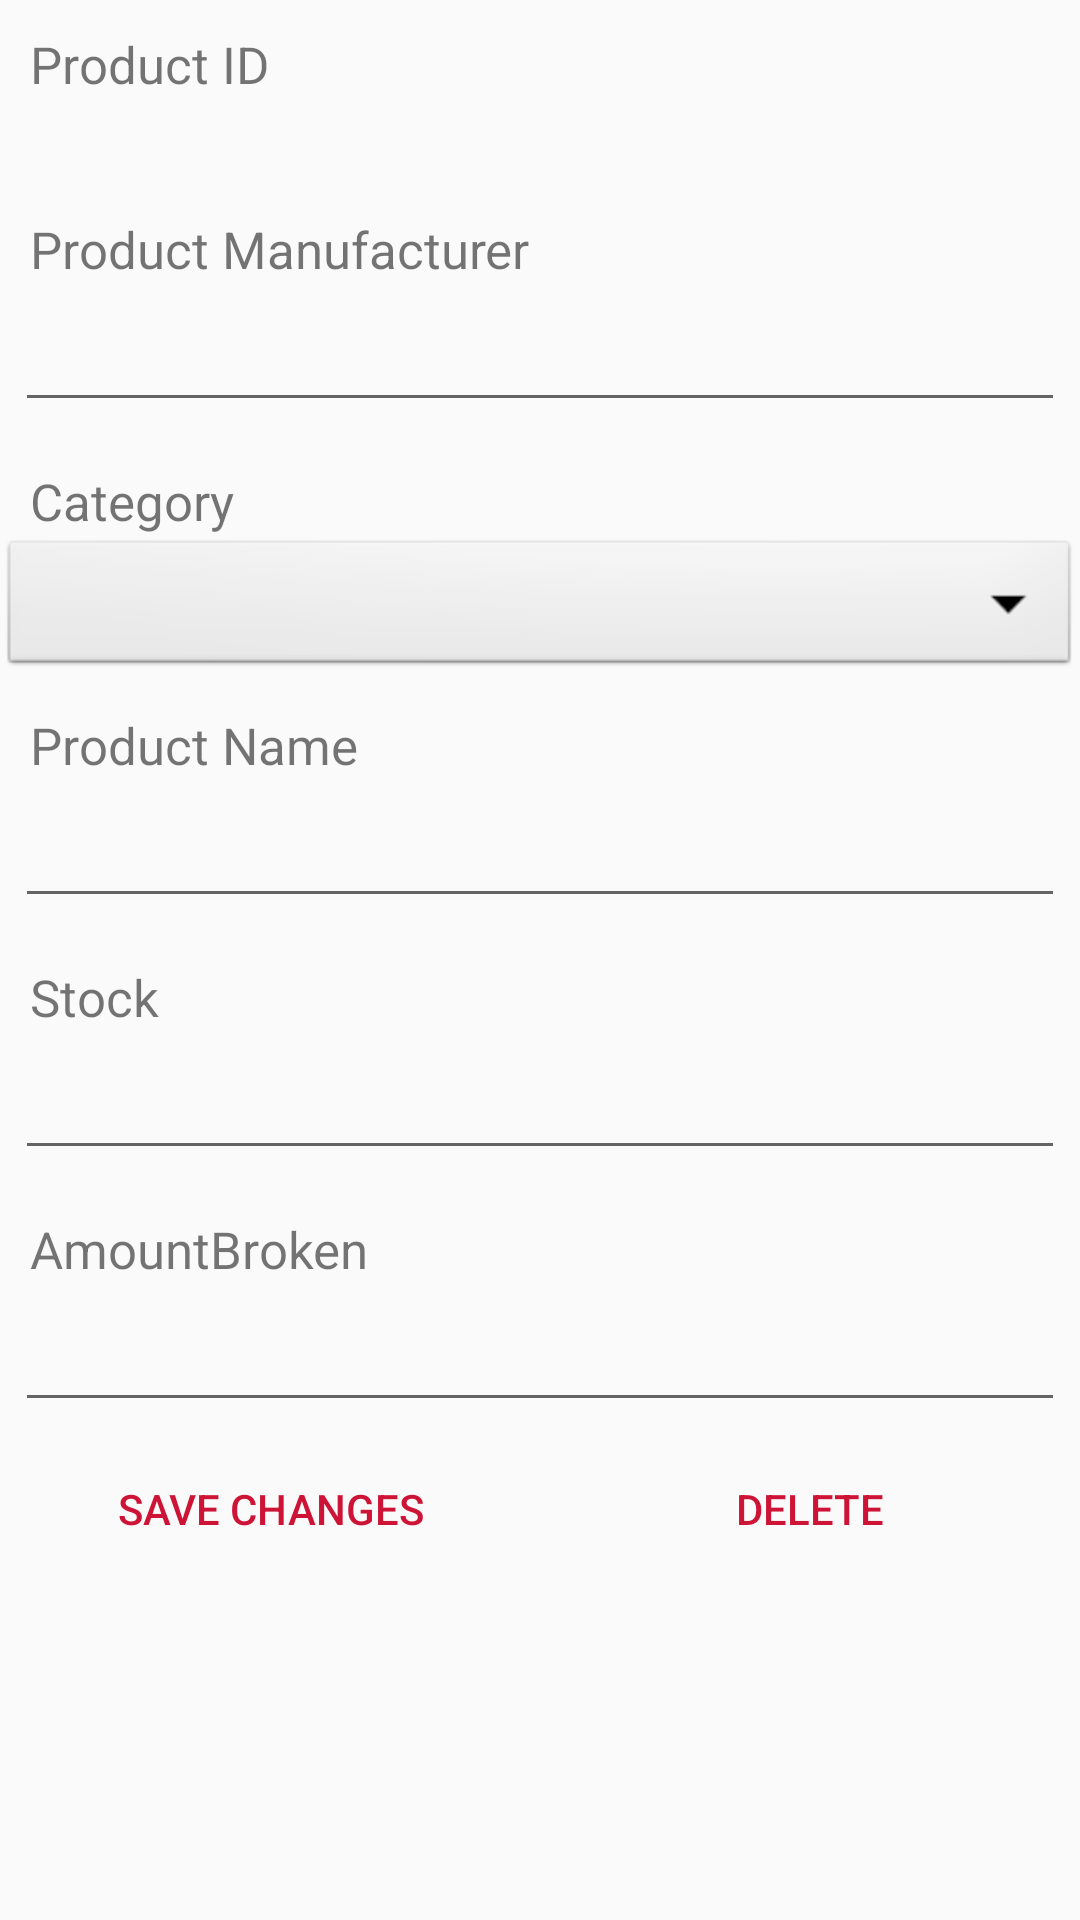

Android layout source for this screen:
<!-- AndroidManifest.xml: application theme AppTheme -->
<!-- res/layout/fragment_product_wijzigen_single.xml -->
<?xml version="1.0" encoding="utf-8"?>
<LinearLayout xmlns:android="http://schemas.android.com/apk/res/android"
    android:layout_width="match_parent"
    android:layout_height="match_parent"
    android:orientation="vertical" >

    
    <TextView android:layout_width="fill_parent"
        android:layout_height="wrap_content"
        android:text="@string/product_id"
        android:paddingLeft="10dip"
        android:paddingRight="10dip"
        android:paddingTop="10dip"
        android:textSize="17sp"
        />

    
    <TextView android:id="@+id/inputID"
        android:layout_width="fill_parent"
        android:layout_height="wrap_content"
        android:layout_margin="5dip"
        android:layout_marginBottom="15dip"
        android:singleLine="true"
        android:importantForAutofill="no" />

    
    <TextView android:layout_width="fill_parent"
        android:layout_height="wrap_content"
        android:text="@string/product_manufacturer"
        android:paddingLeft="10dip"
        android:paddingRight="10dip"
        android:paddingTop="10dip"
        android:textSize="17sp"/>

    
    <EditText android:id="@+id/inputManufacturer"
        android:layout_width="fill_parent"
        android:layout_height="wrap_content"
        android:layout_margin="5dip"
        android:layout_marginBottom="15dip"
        android:singleLine="true"
        android:inputType="" />

    
    <TextView android:layout_width="fill_parent"
        android:layout_height="wrap_content"
        android:text="@string/category"
        android:paddingLeft="10dip"
        android:paddingRight="10dip"
        android:paddingTop="10dip"
        android:textSize="17dip"/>

    
    <Spinner
        android:id="@+id/spinner_category"
        android:layout_width="match_parent"
        android:layout_height="wrap_content"
        android:background="@android:drawable/btn_dropdown"
        android:spinnerMode="dropdown"/>

    
    <TextView android:layout_width="fill_parent"
        android:layout_height="wrap_content"
        android:text="@string/product_name"
        android:paddingLeft="10dip"
        android:paddingRight="10dip"
        android:paddingTop="10dip"
        android:textSize="17dip"/>

    
    <EditText android:id="@+id/inputName"
        android:layout_width="fill_parent"
        android:layout_height="wrap_content"
        android:layout_margin="5dip"
        android:layout_marginBottom="15dip"
        android:singleLine="true"/>

    
    <TextView android:layout_width="fill_parent"
        android:layout_height="wrap_content"
        android:text="@string/stock"
        android:paddingLeft="10dip"
        android:paddingRight="10dip"
        android:paddingTop="10dip"
        android:textSize="17dip"/>

    
    <EditText android:id="@+id/inputStock"
        android:layout_width="fill_parent"
        android:layout_height="wrap_content"
        android:layout_margin="5dip"
        android:layout_marginBottom="15dip"
        android:inputType="number"
        android:singleLine="true" />

    
    <TextView android:layout_width="fill_parent"
        android:layout_height="wrap_content"
        android:text="AmountBroken"
        android:paddingLeft="10dip"
        android:paddingRight="10dip"
        android:paddingTop="10dip"
        android:textSize="17dip"/>

    
    <EditText android:id="@+id/inputBroken"
        android:layout_width="fill_parent"
        android:layout_height="wrap_content"
        android:layout_margin="5dip"
        android:layout_marginBottom="15dip"
        android:inputType="number"
        android:singleLine="true" />


    <LinearLayout android:layout_width="fill_parent"
        android:layout_height="wrap_content"
        android:orientation="horizontal"
        style="?android:attr/buttonBarStyle">
        
        <Button android:id="@+id/btnSave"
            android:layout_width="fill_parent"
            android:layout_height="wrap_content"
            android:text="Save Changes"
            android:layout_weight="1"
            style="?android:attr/buttonBarButtonStyle"/>

        
        <Button android:id="@+id/btnDelete"
            android:layout_width="fill_parent"
            android:layout_height="wrap_content"
            android:text="Delete"
            android:layout_weight="1"
            style="?android:attr/buttonBarButtonStyle"/>
    </LinearLayout>

</LinearLayout>
<!-- resources referenced by this layout -->
<resources>
  <string name="category">Category</string>
  <string name="product_id">Product ID</string>
  <string name="product_manufacturer">Product Manufacturer</string>
  <string name="product_name">Product Name</string>
  <string name="stock">Stock</string>
  <style name="AppTheme" parent="Theme.AppCompat.Light.DarkActionBar">
          
          <item name="colorPrimary">@color/colorPrimary</item>
          <item name="colorPrimaryDark">@color/colorPrimaryDark</item>
          <item name="colorAccent">@color/colorAccent</item>
      </style>
  <color name="colorPrimary">#cd1436</color>
  <color name="colorPrimaryDark">#940011</color>
  <color name="colorAccent">#cd1436</color>
</resources>
